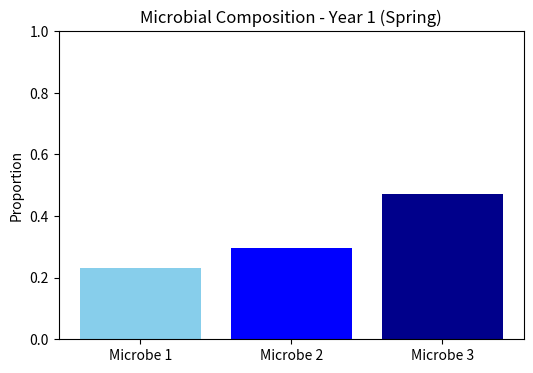
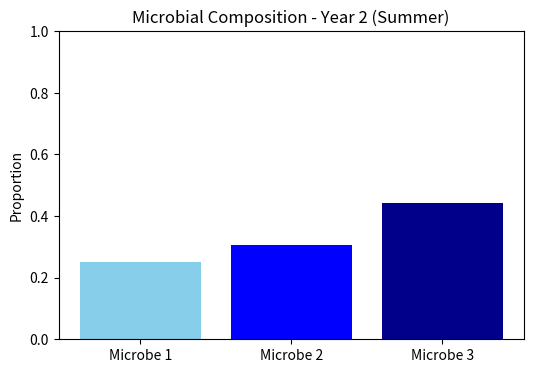
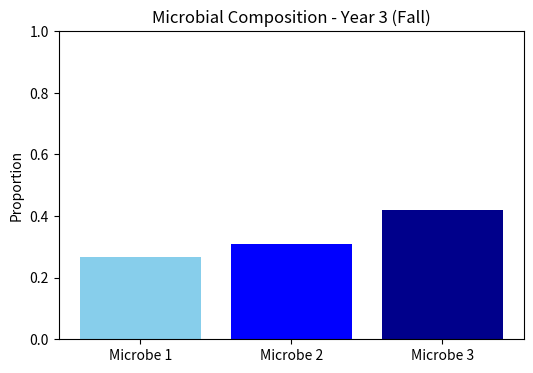
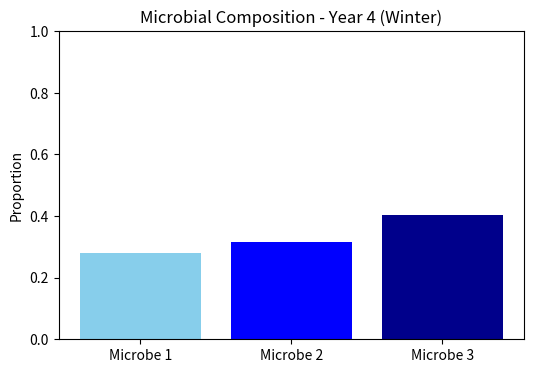
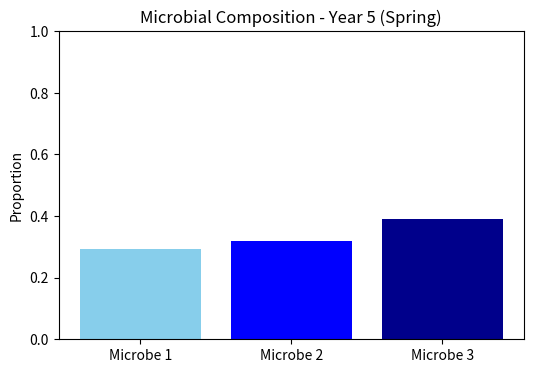
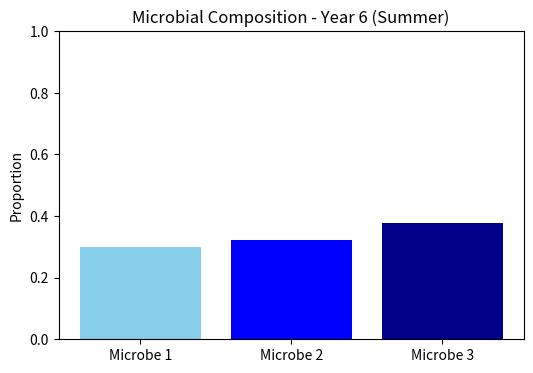
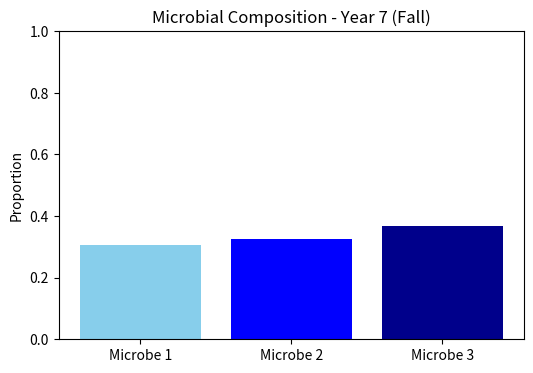
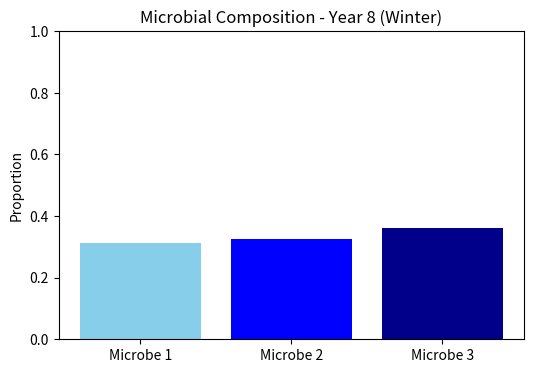
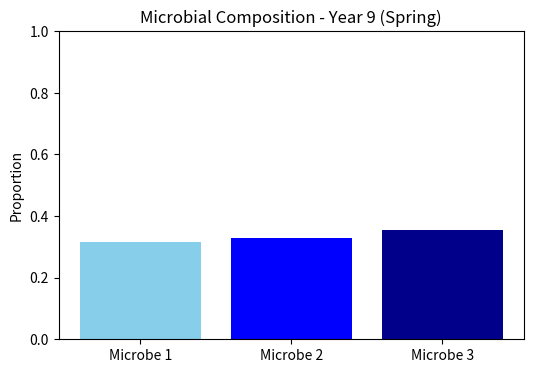
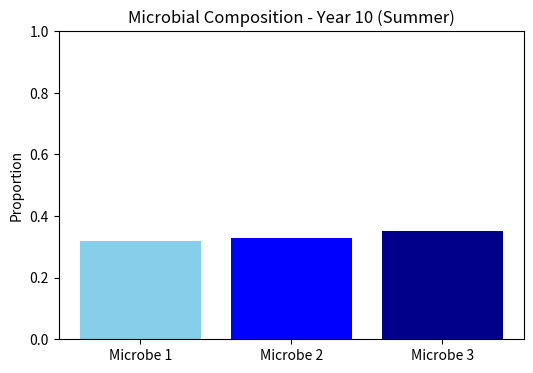

These figures' Python source, in order:
#!/usr/bin/env python3
# -*- coding: utf-8 -*-
"""
Created on Wed Feb 12 16:43:35 2025

[redacted]
"""

import numpy as np
import matplotlib.pyplot as plt

# Parameters
seasons = ["Spring", "Summer", "Fall", "Winter"]
T = 10  # Number of time steps (years)
pool_mixing_rate = 0.2  # Microbial transfer rate
growth_rate = 0.1  # Growth rate
fitness_factor = [1.2, 1.5, 0.8, 1.0]  # Fitness variation across seasons

# Initialize microbial population (fraction of 3 microbial types)
population = np.random.dirichlet([2, 3, 4])  # Random initial proportions

# Function: Horizontal Mixing (Microbial Transfer)
def horizontal_mixing(pop, rate):
    """ Redistributes microbes across the environment """
    mean_pop = np.mean(pop)
    return (1 - rate) * pop + rate * mean_pop  # Weighted redistribution

# Function: Microbial Growth (Logistic Growth)
def microbial_growth(pop, growth_rate):
    """ Models microbial growth with a carrying capacity """
    K = 1  # Carrying capacity (population sum must stay 1)
    return pop + growth_rate * pop * (1 - np.sum(pop) / K)

# Function: Selection (Fitness-Based Adjustment)
def selection(pop, fitness):
    """ Adjusts microbial proportions based on seasonal fitness """
    return pop * fitness / np.sum(pop * fitness)  # Normalize to maintain proportions

# Simulation Loop
history = []

for t in range(T):
    season = seasons[t % 4]  # Cycle through seasons
    print(f"Year {t+1} - {season}")

    # Step 1: Microbial Mixing
    population = horizontal_mixing(population, pool_mixing_rate)

    # Step 2: Microbial Growth
    population = microbial_growth(population, growth_rate)

    # Step 3: Selection Based on Seasonal Fitness
    population = selection(population, fitness_factor[t % 4])

    # Store results
    history.append(population.copy())

    # Plot microbial composition over time
    plt.figure(figsize=(6, 4))
    plt.bar(["Microbe 1", "Microbe 2", "Microbe 3"], population, color=['skyblue', 'blue', 'darkblue'])
    plt.title(f"Microbial Composition - Year {t+1} ({season})")
    plt.ylabel("Proportion")
    plt.ylim(0, 1)
    plt.show()